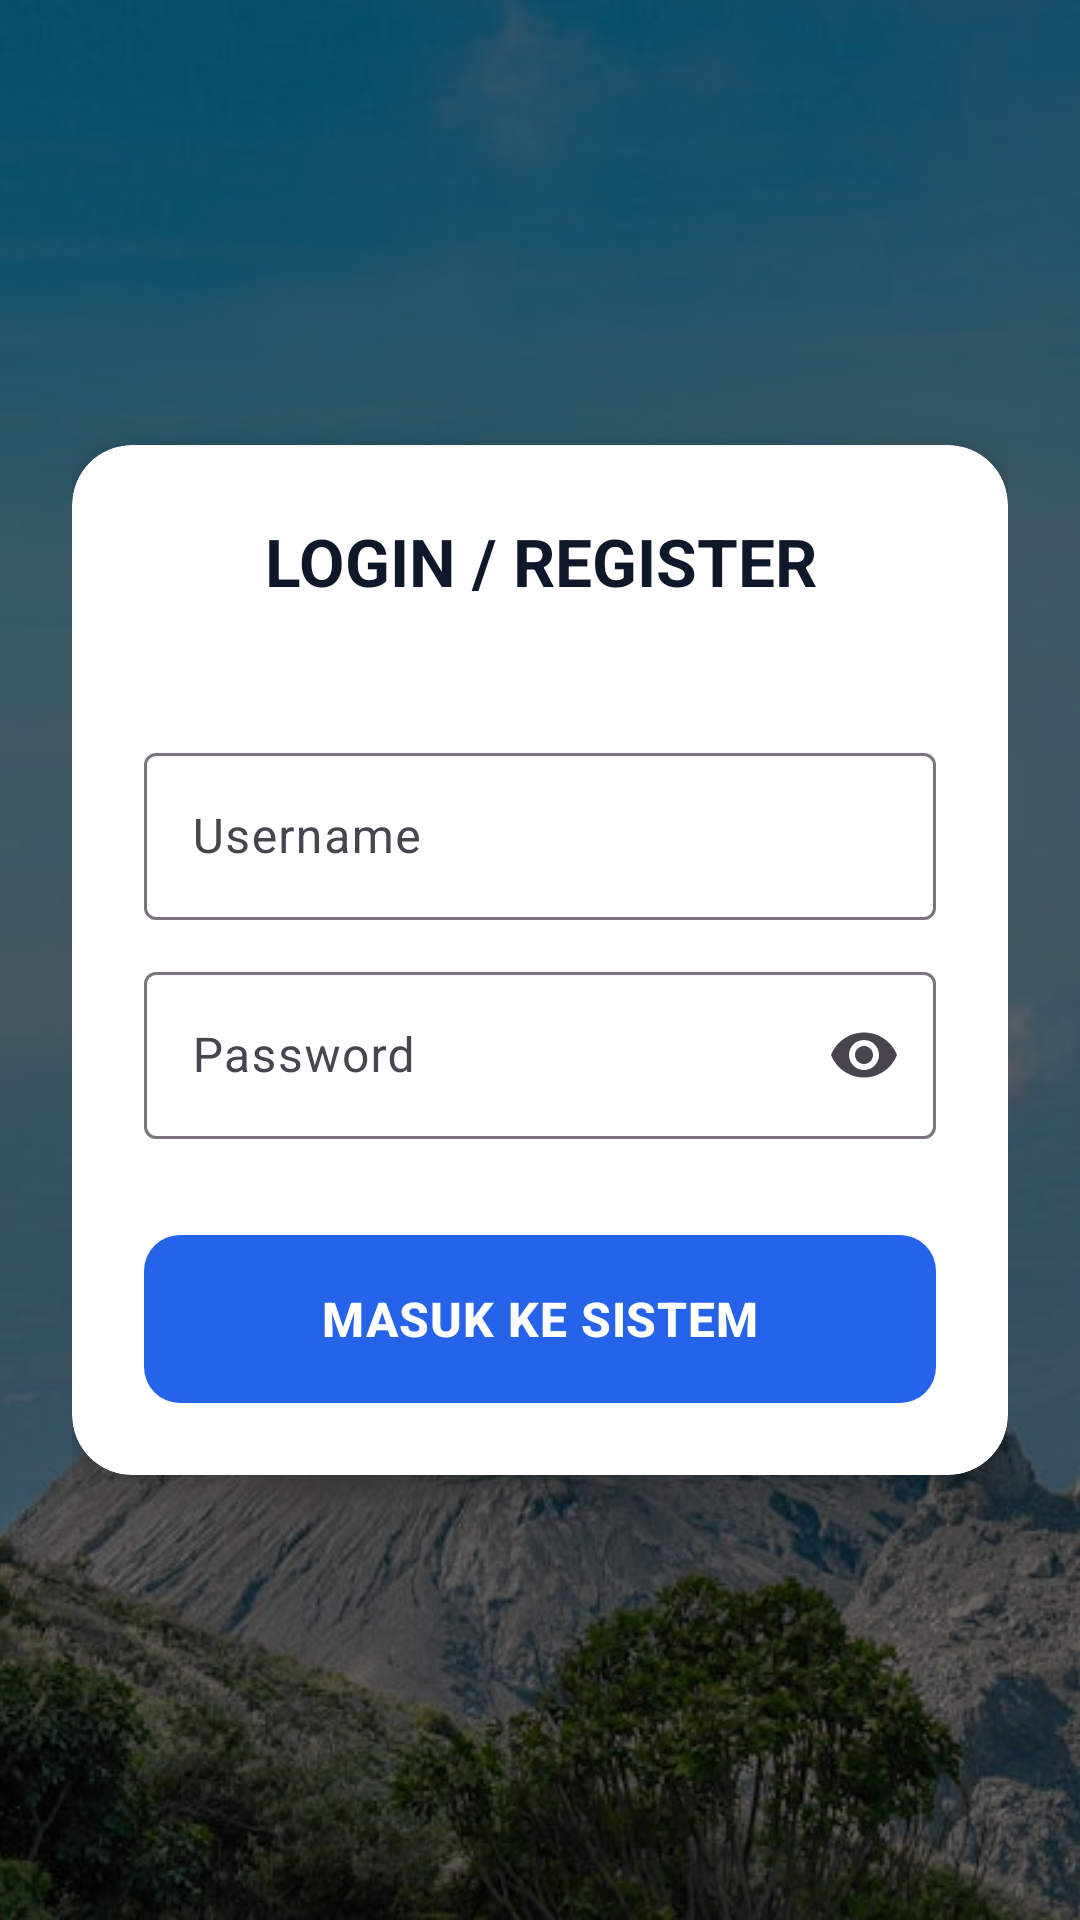

Here is an Android app screen rendered from its layout file. Give the layout XML and the strings, colors and styles it references.
<!-- AndroidManifest.xml: application theme Theme.FalahalWrold -->
<!-- res/layout/activity_auth.xml -->
<?xml version="1.0" encoding="utf-8"?>
<androidx.constraintlayout.widget.ConstraintLayout
    xmlns:android="http://schemas.android.com/apk/res/android"
    xmlns:app="http://schemas.android.com/apk/res-auto"
    android:layout_width="match_parent"
    android:layout_height="match_parent">

    <ImageView
        android:layout_width="0dp"
        android:layout_height="0dp"
        android:scaleType="centerCrop"
        android:src="@drawable/bg_gunung"
        app:layout_constraintTop_toTopOf="parent"
        app:layout_constraintBottom_toBottomOf="parent"
        app:layout_constraintStart_toStartOf="parent"
        app:layout_constraintEnd_toEndOf="parent"/>

    <View
        android:layout_width="0dp"
        android:layout_height="0dp"
        android:background="#80000000"
        app:layout_constraintTop_toTopOf="parent"
        app:layout_constraintBottom_toBottomOf="parent"
        app:layout_constraintStart_toStartOf="parent"
        app:layout_constraintEnd_toEndOf="parent"/>

    <ScrollView
        android:layout_width="match_parent"
        android:layout_height="match_parent"
        android:fillViewport="true">

        <androidx.constraintlayout.widget.ConstraintLayout
            android:layout_width="match_parent"
            android:layout_height="wrap_content"
            android:padding="24dp">

            <androidx.cardview.widget.CardView
                android:layout_width="match_parent"
                android:layout_height="wrap_content"
                app:cardCornerRadius="20dp"
                app:cardElevation="8dp"
                app:layout_constraintTop_toTopOf="parent"
                app:layout_constraintBottom_toBottomOf="parent">

                <LinearLayout
                    android:layout_width="match_parent"
                    android:layout_height="wrap_content"
                    android:orientation="vertical"
                    android:padding="24dp">

                    <TextView
                        android:layout_width="match_parent"
                        android:layout_height="wrap_content"
                        android:text="LOGIN / REGISTER"
                        android:textAlignment="center"
                        android:textSize="22sp"
                        android:textStyle="bold"
                        android:textColor="@color/black"/>

                    <com.google.android.material.textfield.TextInputLayout
                        android:layout_width="match_parent"
                        android:layout_height="wrap_content"
                        android:layout_marginTop="20dp"
                        app:boxBackgroundMode="outline">
                    </com.google.android.material.textfield.TextInputLayout>

                    <com.google.android.material.textfield.TextInputLayout
                        android:layout_width="match_parent"
                        android:layout_height="wrap_content"
                        android:layout_marginTop="12dp"
                        app:boxBackgroundMode="outline">

                    </com.google.android.material.textfield.TextInputLayout>

                    <com.google.android.material.textfield.TextInputLayout
                        android:layout_width="match_parent"
                        android:layout_height="wrap_content"
                        android:layout_marginTop="12dp"
                        app:boxBackgroundMode="outline">
                        <com.google.android.material.textfield.TextInputEditText
                            android:id="@+id/etUsername"
                            android:layout_width="match_parent"
                            android:layout_height="wrap_content"
                            android:hint="Username"
                            android:inputType="text"/>
                    </com.google.android.material.textfield.TextInputLayout>

                    <com.google.android.material.textfield.TextInputLayout
                        android:layout_width="match_parent"
                        android:layout_height="wrap_content"
                        android:layout_marginTop="12dp"
                        app:endIconMode="password_toggle"
                        app:boxBackgroundMode="outline">
                        <com.google.android.material.textfield.TextInputEditText
                            android:id="@+id/etPassword"
                            android:layout_width="match_parent"
                            android:layout_height="wrap_content"
                            android:hint="Password"
                            android:inputType="textPassword"/>
                    </com.google.android.material.textfield.TextInputLayout>

                    <com.google.android.material.button.MaterialButton
                        android:id="@+id/btnSignIn"
                        android:layout_width="match_parent"
                        android:layout_height="56dp"
                        android:layout_marginTop="32dp"
                        android:text="MASUK KE SISTEM"
                        android:textAllCaps="false"
                        android:textSize="16sp"
                        android:textStyle="bold"
                        android:letterSpacing="0.02"
                        android:insetTop="0dp"
                        android:insetBottom="0dp"
                        app:backgroundTint="@color/md_theme_primary"
                        app:cornerRadius="12dp"
                        app:elevation="0dp" />

                </LinearLayout>
            </androidx.cardview.widget.CardView>
        </androidx.constraintlayout.widget.ConstraintLayout>
    </ScrollView>
</androidx.constraintlayout.widget.ConstraintLayout>
<!-- resources referenced by this layout -->
<resources>
  <color name="black">#0F172A</color>
  <color name="md_theme_primary">#2563EB</color>
  <!-- drawable bg_gunung: png bitmap (drawable, 544428 bytes) -->
  <style name="Theme.FalahalWrold" parent="Base.Theme.FalahalWrold" />
  <style name="Base.Theme.FalahalWrold" parent="Theme.Material3.DayNight.NoActionBar">
          
          
      </style>
</resources>
